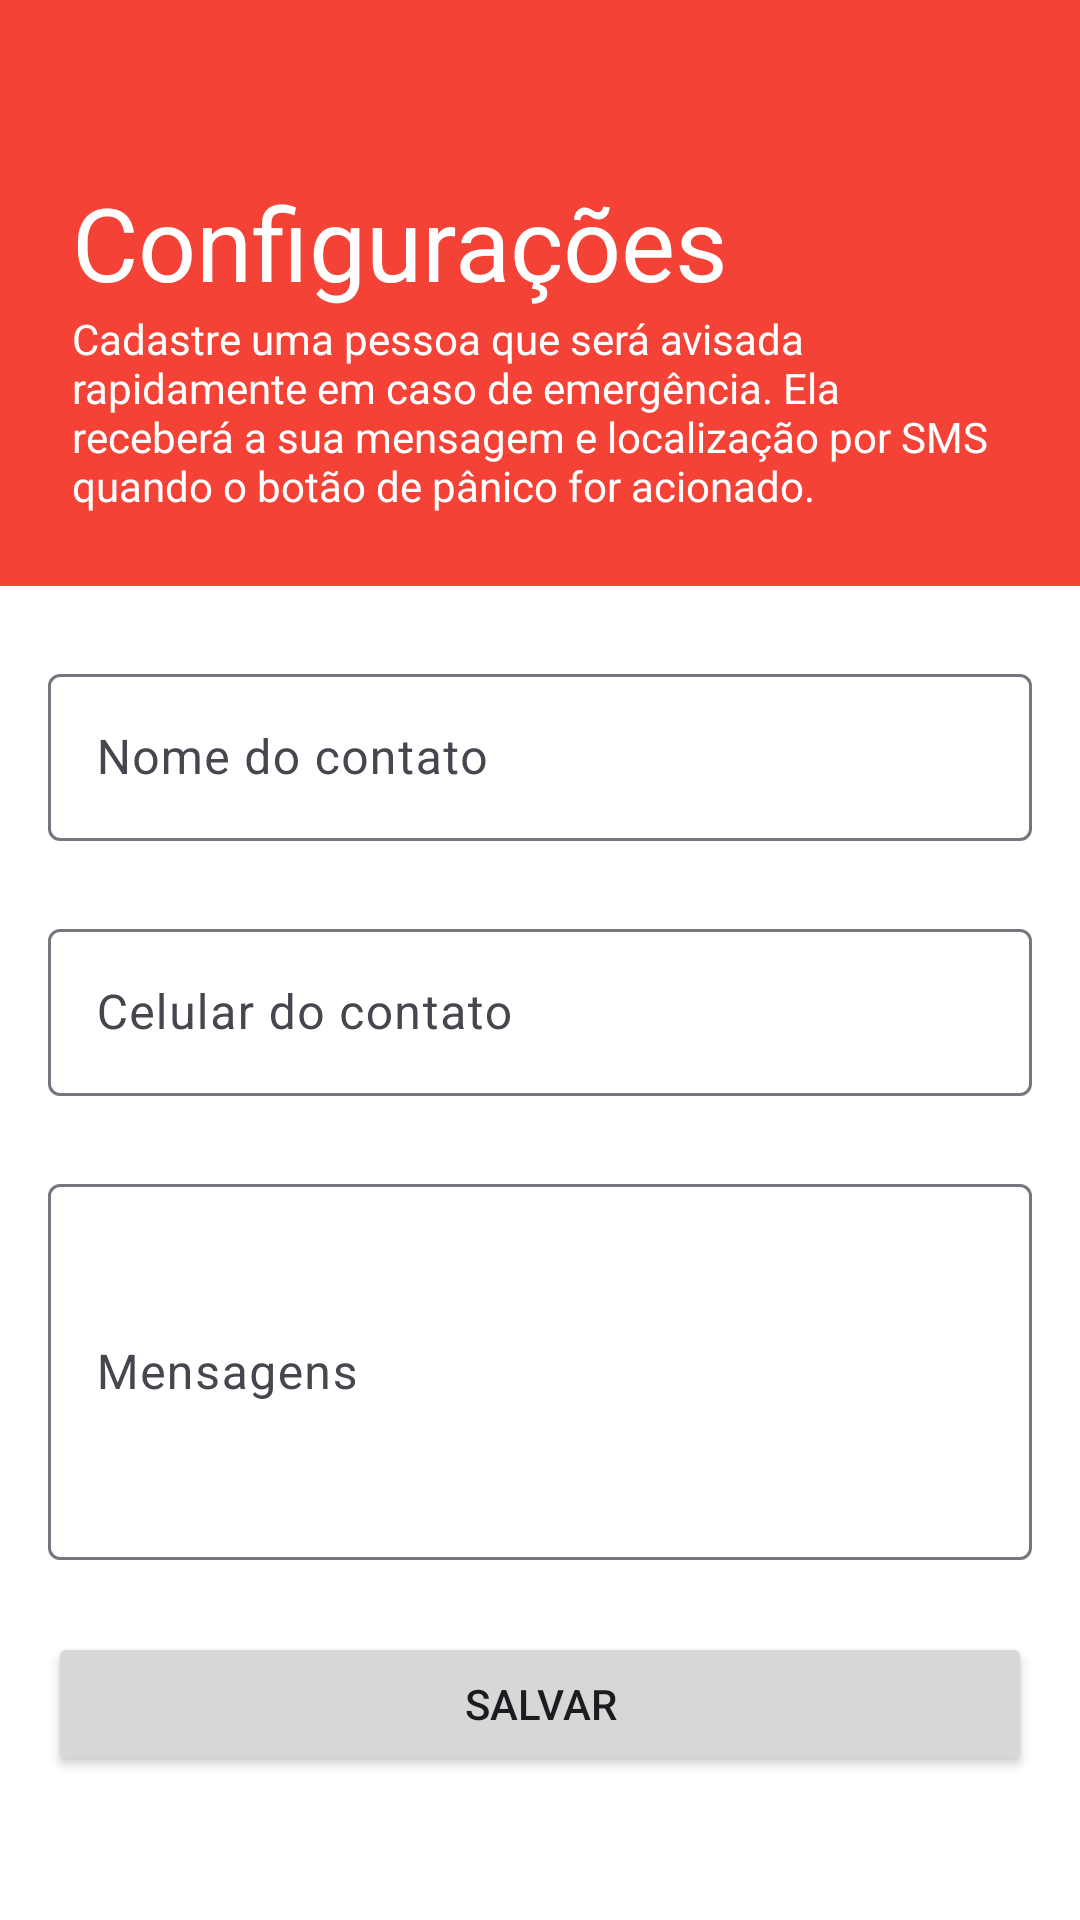

Reconstruct the res/layout file that produces this screen, plus the resources it refers to.
<!-- AndroidManifest.xml: application theme Theme.Socorro -->
<!-- res/layout/activity_config.xml -->
<?xml version="1.0" encoding="utf-8"?>
<androidx.constraintlayout.widget.ConstraintLayout xmlns:android="http://schemas.android.com/apk/res/android"
    xmlns:app="http://schemas.android.com/apk/res-auto"
    xmlns:tools="http://schemas.android.com/tools"
    android:id="@+id/main"
    android:layout_width="match_parent"
    android:layout_height="match_parent"
    android:background="@color/white"
    tools:context=".ConfigActivity">

    <LinearLayout
        android:id="@+id/linearLayout"
        android:layout_width="0dp"
        android:layout_height="wrap_content"
        android:background="@color/colorPrimary"
        android:orientation="vertical"
        android:padding="24dp"
        app:layout_constraintEnd_toEndOf="parent"
        app:layout_constraintStart_toStartOf="parent"
        app:layout_constraintTop_toTopOf="parent">

        <ImageButton
            android:id="@+id/backtoMain"
            android:layout_width="24dp"
            android:layout_height="24dp"
            android:layout_marginBottom="10dp"
            android:background="@drawable/arrow" />

        <TextView
            android:id="@+id/textViewtConfigTitle"
            android:layout_width="wrap_content"
            android:layout_height="wrap_content"
            android:text="@string/config"
            android:textColor="@color/white"
            android:textSize="34sp" />

        <TextView
            android:id="@+id/textViewHintConfig"
            android:layout_width="match_parent"
            android:layout_height="wrap_content"
            android:text="@string/hint_config"
            android:textColor="@color/white" />

    </LinearLayout>

    <com.google.android.material.textfield.TextInputLayout
        android:id="@+id/textInputLayoutContaxtName"
        android:layout_width="0dp"
        android:layout_height="wrap_content"
        android:layout_marginStart="16dp"
        android:layout_marginTop="24dp"
        android:layout_marginEnd="16dp"
        app:layout_constraintEnd_toEndOf="parent"
        app:layout_constraintStart_toStartOf="parent"
        app:layout_constraintTop_toBottomOf="@+id/linearLayout">

        <com.google.android.material.textfield.TextInputEditText
            android:id="@+id/editTextContactName"
            android:layout_width="match_parent"
            android:layout_height="wrap_content"
            android:hint="@string/hint_contact_name" />
    </com.google.android.material.textfield.TextInputLayout>

    <com.google.android.material.textfield.TextInputLayout
        android:id="@+id/textInputLayoutContactPhone"
        android:layout_width="0dp"
        android:layout_height="wrap_content"
        android:layout_marginStart="16dp"
        android:layout_marginTop="24dp"
        android:layout_marginEnd="16dp"
        app:layout_constraintEnd_toEndOf="parent"
        app:layout_constraintStart_toStartOf="parent"
        app:layout_constraintTop_toBottomOf="@+id/textInputLayoutContaxtName">

        <com.google.android.material.textfield.TextInputEditText
            android:id="@+id/editTextContactPhone"
            android:layout_width="match_parent"
            android:layout_height="wrap_content"
            android:hint="@string/hint_contact_phone" />
    </com.google.android.material.textfield.TextInputLayout>

    <com.google.android.material.textfield.TextInputLayout
        android:id="@+id/textInputLayoutMsg"
        android:layout_width="0dp"
        android:layout_height="0dp"
        android:layout_marginStart="16dp"
        android:layout_marginTop="24dp"
        android:layout_marginEnd="16dp"
        android:layout_marginBottom="24dp"
        app:layout_constraintBottom_toTopOf="@+id/buttonSave"
        app:layout_constraintEnd_toEndOf="parent"
        app:layout_constraintStart_toStartOf="parent"
        app:layout_constraintTop_toBottomOf="@+id/textInputLayoutContactPhone">

        <com.google.android.material.textfield.TextInputEditText
            android:id="@+id/editTextMsg"
            android:layout_width="match_parent"
            android:layout_height="match_parent"
            android:hint="@string/msg" />
    </com.google.android.material.textfield.TextInputLayout>

    <Button
        android:id="@+id/buttonSave"
        android:layout_width="0dp"
        android:layout_height="wrap_content"
        android:layout_marginStart="16dp"
        android:layout_marginEnd="16dp"
        android:layout_marginBottom="48dp"
        android:text="@string/save"
        app:layout_constraintBottom_toBottomOf="parent"
        app:layout_constraintEnd_toEndOf="parent"
        app:layout_constraintStart_toStartOf="parent" />

</androidx.constraintlayout.widget.ConstraintLayout>
<!-- resources referenced by this layout -->
<resources>
  <color name="colorPrimary">#F44336</color>
  <color name="white">#FFFFFFFF</color>
  <string name="config">Configurações</string>
  <string name="hint_config">
          Cadastre uma pessoa que será avisada rapidamente em
          caso de emergência. Ela receberá a sua mensagem e
          localização por SMS quando o botão de pânico for acionado.
      </string>
  <string name="hint_contact_name">Nome do contato</string>
  <string name="hint_contact_phone">Celular do contato</string>
  <string name="msg">Mensagens</string>
  <string name="save">Salvar</string>
  <style name="Theme.Socorro" parent="Base.Theme.Socorro" />
  <style name="Base.Theme.Socorro" parent="Theme.Material3.DayNight.NoActionBar">
          
          <item name="colorPrimary">#F44336</item>
          <item name="colorPrimaryDark">#D32F2F</item>
      </style>
</resources>
